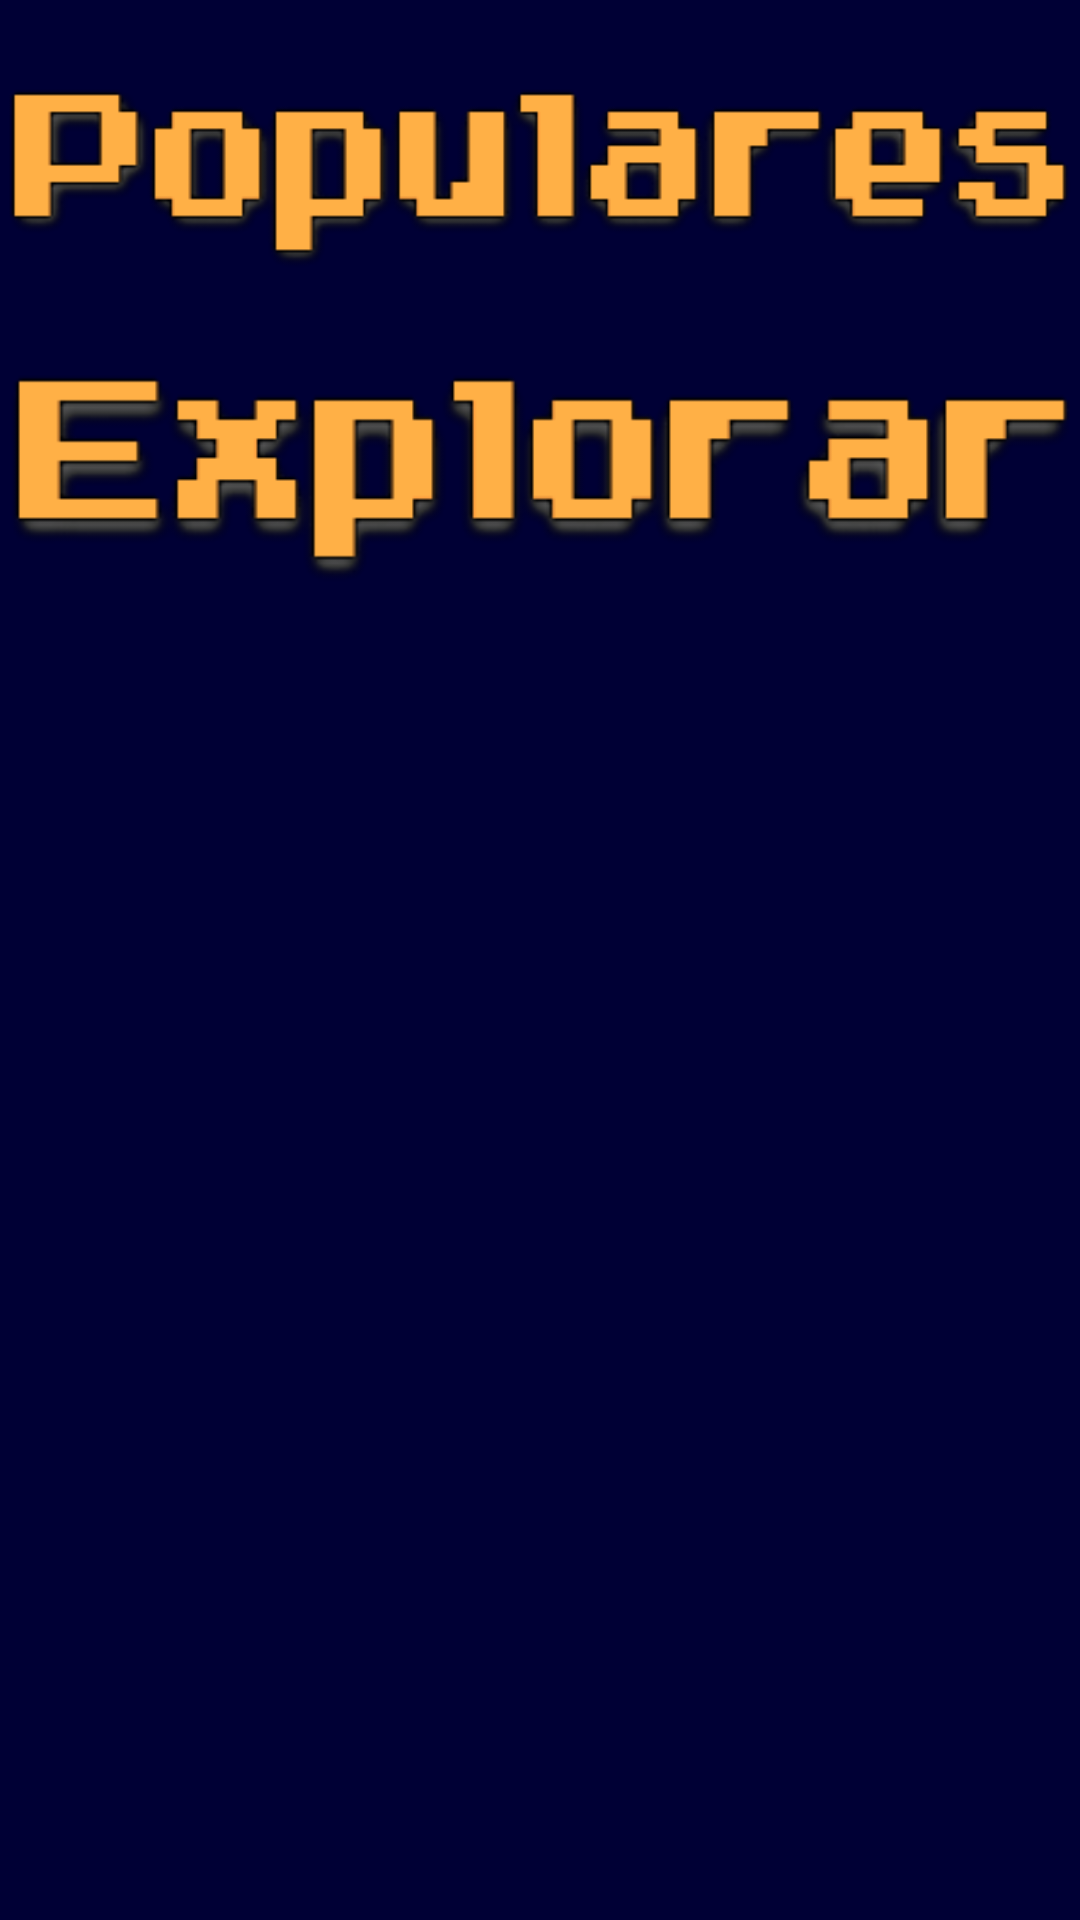

Android layout source for this screen:
<!-- AndroidManifest.xml: application theme Theme.UniverseBuilder -->
<!-- res/layout/fragment_home.xml -->
<?xml version="1.0" encoding="utf-8"?>
<FrameLayout xmlns:android="http://schemas.android.com/apk/res/android"
    xmlns:app="http://schemas.android.com/apk/res-auto"
    xmlns:tools="http://schemas.android.com/tools"
    android:layout_width="match_parent"
    android:layout_height="match_parent"
    android:background="@color/fondos"
    tools:context=".HomeFragment">


    <ScrollView
        android:layout_width="match_parent"
        android:layout_height="match_parent">

        <androidx.constraintlayout.widget.ConstraintLayout
            android:layout_width="match_parent"
            android:layout_height="match_parent">

            <ImageView
                android:id="@+id/textoPopulares"
                android:layout_width="wrap_content"
                android:layout_height="wrap_content"
                android:layout_marginTop="20dp"
                android:src="@drawable/populares"
                app:layout_constraintEnd_toEndOf="parent"
                app:layout_constraintStart_toStartOf="parent"
                app:layout_constraintTop_toTopOf="parent" />

            <androidx.recyclerview.widget.RecyclerView
                android:id="@+id/listaPopulares"
                android:layout_width="match_parent"
                android:layout_height="wrap_content"
                app:layout_constraintEnd_toEndOf="parent"
                app:layout_constraintStart_toStartOf="parent"
                app:layout_constraintTop_toBottomOf="@+id/textoPopulares" />

            <ImageView
                android:id="@+id/imageView9"
                android:layout_width="wrap_content"
                android:layout_height="wrap_content"
                android:layout_marginTop="20dp"
                android:src="@drawable/explorar"
                app:layout_constraintEnd_toEndOf="parent"
                app:layout_constraintStart_toStartOf="parent"
                app:layout_constraintTop_toBottomOf="@+id/listaPopulares" />

            <androidx.recyclerview.widget.RecyclerView
                android:id="@+id/listaExplorar"
                android:layout_width="match_parent"
                android:layout_height="wrap_content"
                app:layout_constraintEnd_toEndOf="parent"
                app:layout_constraintStart_toStartOf="parent"
                app:layout_constraintTop_toBottomOf="@+id/imageView9" />


        </androidx.constraintlayout.widget.ConstraintLayout>

    </ScrollView>




</FrameLayout>
<!-- resources referenced by this layout -->
<resources>
  <color name="fondos">#FF000035</color>
  <!-- drawable explorar: png bitmap (drawable, 7068 bytes) -->
  <!-- drawable populares: png bitmap (drawable, 7665 bytes) -->
  <style name="Theme.UniverseBuilder" parent="Theme.MaterialComponents.DayNight.NoActionBar">
          <item name="android:forceDarkAllowed">false</item>
          
          <item name="colorPrimary">@color/purple_500</item>
          <item name="colorPrimaryVariant">@color/purple_700</item>
          <item name="colorOnPrimary">@color/white</item>
          
          <item name="colorSecondary">@color/teal_200</item>
          <item name="colorSecondaryVariant">@color/teal_700</item>
          <item name="colorOnSecondary">@color/black</item>
          
          <item name="android:statusBarColor" tools:targetApi="l">?attr/colorPrimaryVariant</item>
          
          <item name="boxStrokeColor">@color/purple_200</item>
          <item name="android:textColorHint">@color/naranja_claro</item>
          <item name="android:textColor">@color/naranja_claro</item>
          <item name="font">@font/roboto_slab</item>
          <item name="fontFamily">@font/roboto_slab</item>
          <item name="android:textCursorDrawable">@null</item>
  
      </style>
  <color name="purple_500">#FF6200EE</color>
  <color name="purple_700">#FF3700B3</color>
  <color name="white">#FFFFFFFF</color>
  <color name="teal_200">#FF03DAC5</color>
  <color name="teal_700">#FF018786</color>
  <color name="black">#FF000000</color>
  <color name="purple_200">#FFBB86FC</color>
  <color name="naranja_claro">#F5A54F</color>
</resources>
